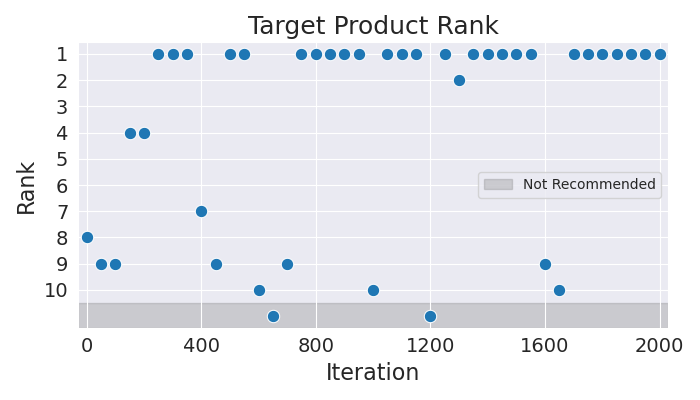

The file beside this chart, header and first rows:
Iteration, Rank
0, 8
50, 9
100, 9
150, 4
200, 4
250, 1
300, 1
350, 1
400, 7
450, 9
500, 1
550, 1
600, 10
650, 11
700, 9
750, 1
800, 1
850, 1
900, 1
950, 1
1000, 10
1050, 1
1100, 1
1150, 1
1200, 11
1250, 1
1300, 2
1350, 1
1400, 1
1450, 1
1500, 1
1550, 1
1600, 9
1650, 10
1700, 1
1750, 1
1800, 1
1850, 1
1900, 1
1950, 1
2000, 1
